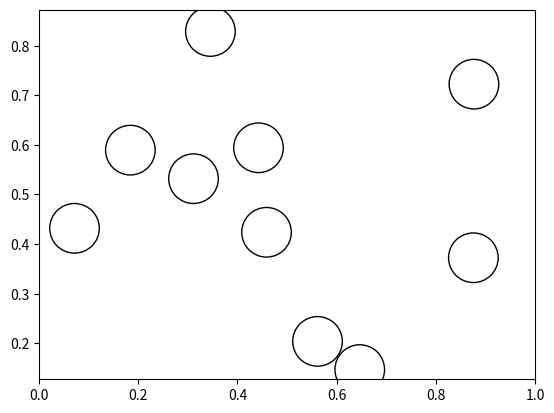

Python code for this plot:
# -*- coding: utf-8 -*-
"""
Created on Wed May  9 13:21:47 2018

[redacted]
"""

from numpy.random import uniform
from matplotlib.patches import Circle
import matplotlib.pyplot as plt

width = 1
height = 1

list_of_circles = []

def generate_circles(n):
    while len(list_of_circles) < n: #as long as the list of circles is not full     
        x = uniform(0.05, high = width - 0.05)
        y = uniform(0.05, high = width - 0.05)
        r = uniform(0.05, high = 0.05)
        list_of_circles.append((x,y,r))
    
def take_radius_out(list):
    list_without_radius = []
    for item in list:
        list_without_radius.append((item[0],item[1]))
    return list_without_radius

generate_circles(10)
print("list:",list_of_circles)  
print("there are",len(list_of_circles)," elements in the list")   
print ("list without radius :",take_radius_out(list_of_circles))

fig = plt.figure()
ax1 = fig.add_subplot(111)
ax1.axis('equal')
ax1.set_xlim((0,1))
ax1.set_ylim((0,1))

for i in list_of_circles:
    x = i[0]
    y = i[1]
    r = i[2]
    circle = plt.Circle((x,y),r,fill=False)
    ax1.add_artist(circle)

#fig.savefig('plotcircles.png')   
            
        
        